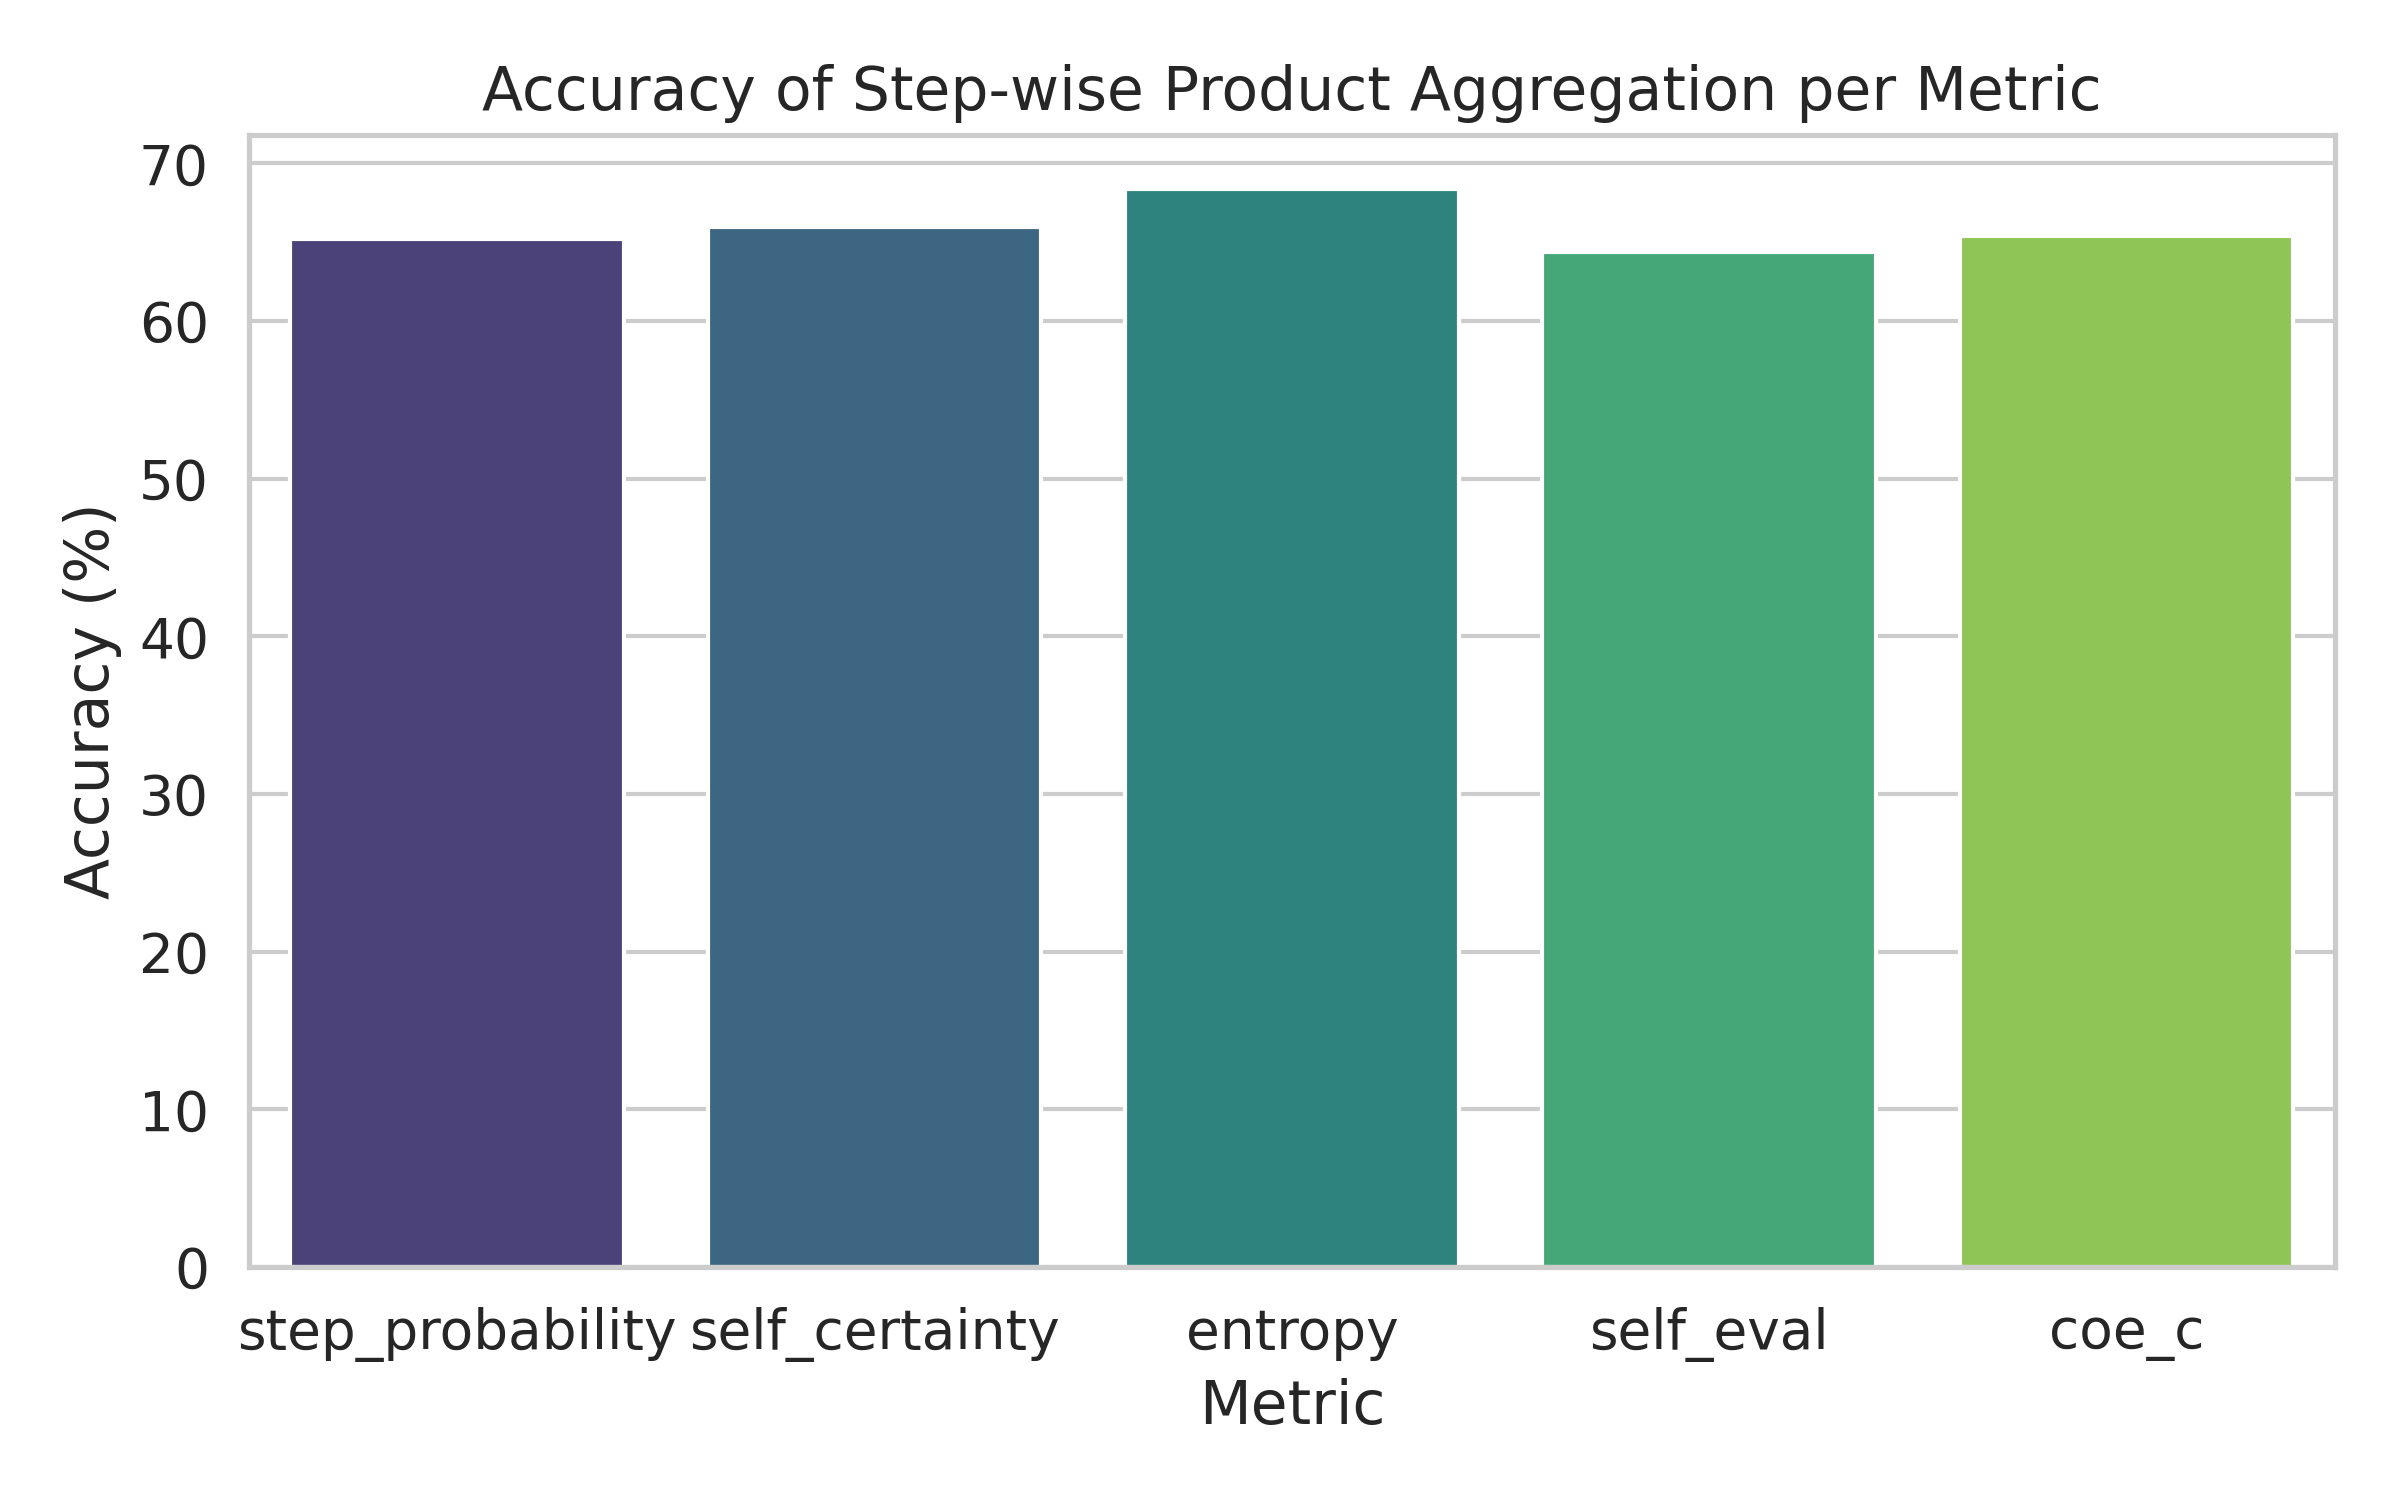

Source data for this figure (header and first rows):
metric, total_samples, correct_samples, accuracy
step_probability, 500, 326, 65.2
self_certainty, 500, 330, 66.0
entropy, 500, 342, 68.4
self_eval, 500, 322, 64.4
coe_c, 500, 327, 65.4
